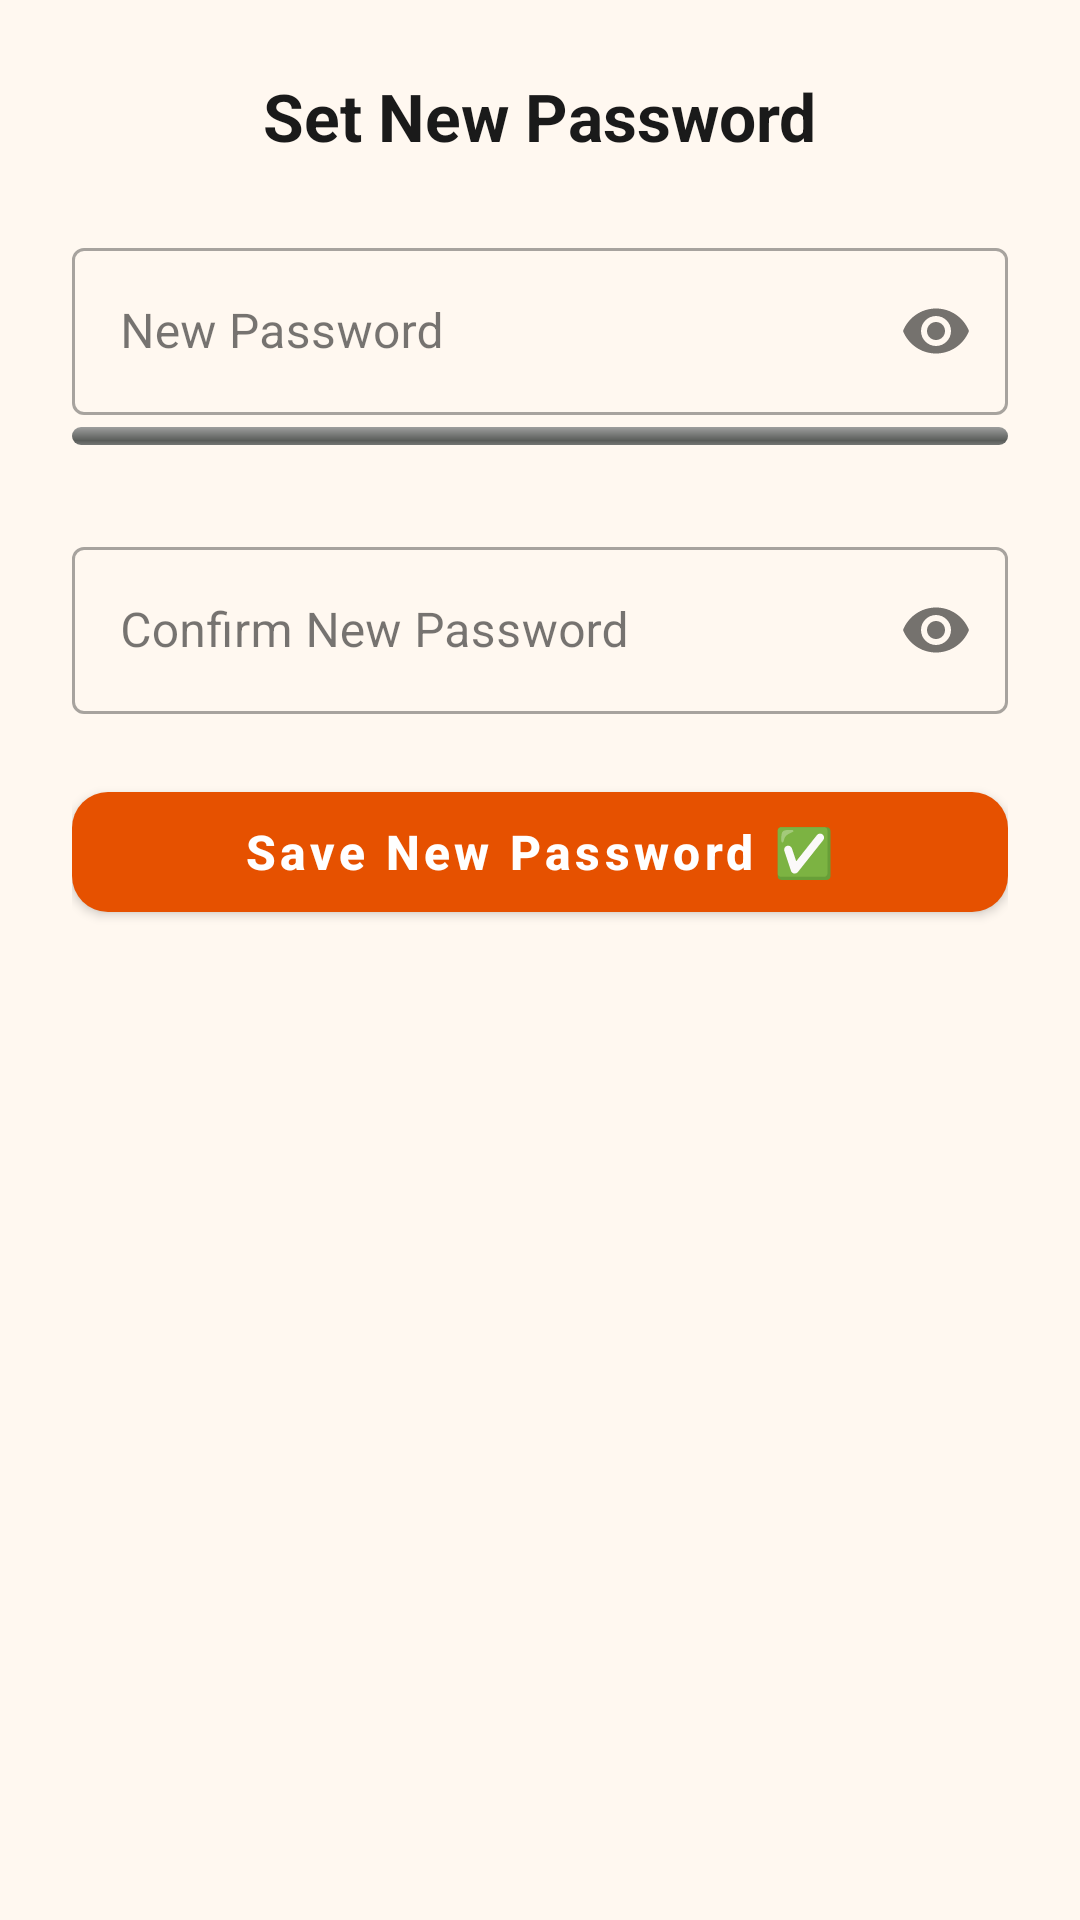

Reconstruct the res/layout file that produces this screen, plus the resources it refers to.
<!-- AndroidManifest.xml: application theme Theme.HalliSantheDigital -->
<!-- res/layout/activity_forgot_password_step3.xml -->
<?xml version="1.0" encoding="utf-8"?>
<ScrollView xmlns:android="http://schemas.android.com/apk/res/android"
    xmlns:app="http://schemas.android.com/apk/res-auto"
    android:layout_width="match_parent"
    android:layout_height="match_parent"
    android:background="@color/background"
    android:fillViewport="true">
    <LinearLayout
        android:layout_width="match_parent"
        android:layout_height="wrap_content"
        android:orientation="vertical"
        android:padding="24dp"
        android:paddingTop="48dp">

        <TextView
            android:layout_width="wrap_content"
            android:layout_height="wrap_content"
            android:text="Set New Password"
            android:textSize="22sp"
            android:textStyle="bold"
            android:textColor="@color/text_primary"
            android:layout_gravity="center_horizontal"
            android:layout_marginBottom="24dp" />

        <com.google.android.material.textfield.TextInputLayout
            android:id="@+id/fpNewPassLayout"
            style="@style/Widget.MaterialComponents.TextInputLayout.OutlinedBox"
            android:layout_width="match_parent"
            android:layout_height="wrap_content"
            android:hint="New Password"
            android:layout_marginBottom="4dp"
            app:passwordToggleEnabled="true">
            <com.google.android.material.textfield.TextInputEditText
                android:id="@+id/fpNewPassEdit"
                android:layout_width="match_parent"
                android:layout_height="wrap_content"
                android:inputType="textPassword"
                android:imeOptions="actionNext" />
        </com.google.android.material.textfield.TextInputLayout>

        <ProgressBar
            android:id="@+id/fpStrengthBar"
            style="@android:style/Widget.ProgressBar.Horizontal"
            android:layout_width="match_parent"
            android:layout_height="6dp"
            android:max="100"
            android:progress="0"
            android:layout_marginBottom="4dp" />

        <TextView
            android:id="@+id/fpStrengthLabel"
            android:layout_width="match_parent"
            android:layout_height="wrap_content"
            android:text=""
            android:textSize="11sp"
            android:layout_marginBottom="10dp" />

        <com.google.android.material.textfield.TextInputLayout
            android:id="@+id/fpConfirmLayout"
            style="@style/Widget.MaterialComponents.TextInputLayout.OutlinedBox"
            android:layout_width="match_parent"
            android:layout_height="wrap_content"
            android:hint="Confirm New Password"
            android:layout_marginBottom="20dp"
            app:passwordToggleEnabled="true">
            <com.google.android.material.textfield.TextInputEditText
                android:id="@+id/fpConfirmEdit"
                android:layout_width="match_parent"
                android:layout_height="wrap_content"
                android:inputType="textPassword"
                android:imeOptions="actionDone" />
        </com.google.android.material.textfield.TextInputLayout>

        <com.google.android.material.button.MaterialButton
            android:id="@+id/fpSaveBtn"
            style="@style/PrimaryButton"
            android:layout_width="match_parent"
            android:layout_height="52dp"
            android:text="Save New Password ✅"
            android:textSize="16sp" />
    </LinearLayout>
</ScrollView>
<!-- resources referenced by this layout -->
<resources>
  <color name="background">#FFF8F0</color>
  <color name="text_primary">#1A1A1A</color>
  <style name="PrimaryButton" parent="Widget.MaterialComponents.Button">
          <item name="backgroundTint">@color/primary</item>
          <item name="cornerRadius">12dp</item>
          <item name="android:textColor">@color/white</item>
          <item name="android:textStyle">bold</item>
          <item name="android:textAllCaps">false</item>
          <item name="android:elevation">4dp</item>
      </style>
  <style name="Theme.HalliSantheDigital" parent="Theme.MaterialComponents.DayNight.NoActionBar">
          <item name="colorPrimary">@color/primary</item>
          <item name="colorPrimaryVariant">@color/primary_dark</item>
          <item name="colorOnPrimary">@color/white</item>
          <item name="colorSecondary">@color/accent</item>
          <item name="colorSecondaryVariant">@color/accent_dark</item>
          <item name="colorOnSecondary">@color/white</item>
          <item name="android:statusBarColor" tools:targetApi="l">@color/primary_dark</item>
          <item name="android:windowBackground">@color/background</item>
          <item name="colorSurface">@color/card_background</item>
          <item name="colorOnSurface">@color/text_primary</item>
          
          <item name="android:textColor">@color/text_primary</item>
          <item name="android:textColorPrimary">@color/text_primary</item>
          <item name="android:textColorSecondary">@color/text_secondary</item>
          <item name="android:textColorHint">@color/text_hint</item>
          
          <item name="android:popupBackground">@color/white</item>
          <item name="popupMenuStyle">@style/PopupMenuStyle</item>
          <item name="actionMenuTextColor">@color/white</item>
          
          <item name="colorControlActivated">@color/primary</item>
          <item name="colorControlHighlight">@color/primary_light</item>
          
          <item name="colorAccent">@color/primary</item>
      </style>
  <color name="primary">#E65100</color>
  <color name="white">#FFFFFF</color>
  <color name="primary_dark">#BF360C</color>
  <color name="accent">#2E7D32</color>
  <color name="accent_dark">#1B5E20</color>
  <color name="card_background">#FFFFFF</color>
  <color name="text_secondary">#5D4037</color>
  <color name="text_hint">#8D6E63</color>
  <style name="PopupMenuStyle" parent="Widget.MaterialComponents.PopupMenu">
          <item name="android:textColor">@color/text_primary</item>
          <item name="itemIconTint">@color/text_primary</item>
          <item name="android:popupBackground">@color/white</item>
      </style>
  <color name="primary_light">#FF8A65</color>
</resources>
